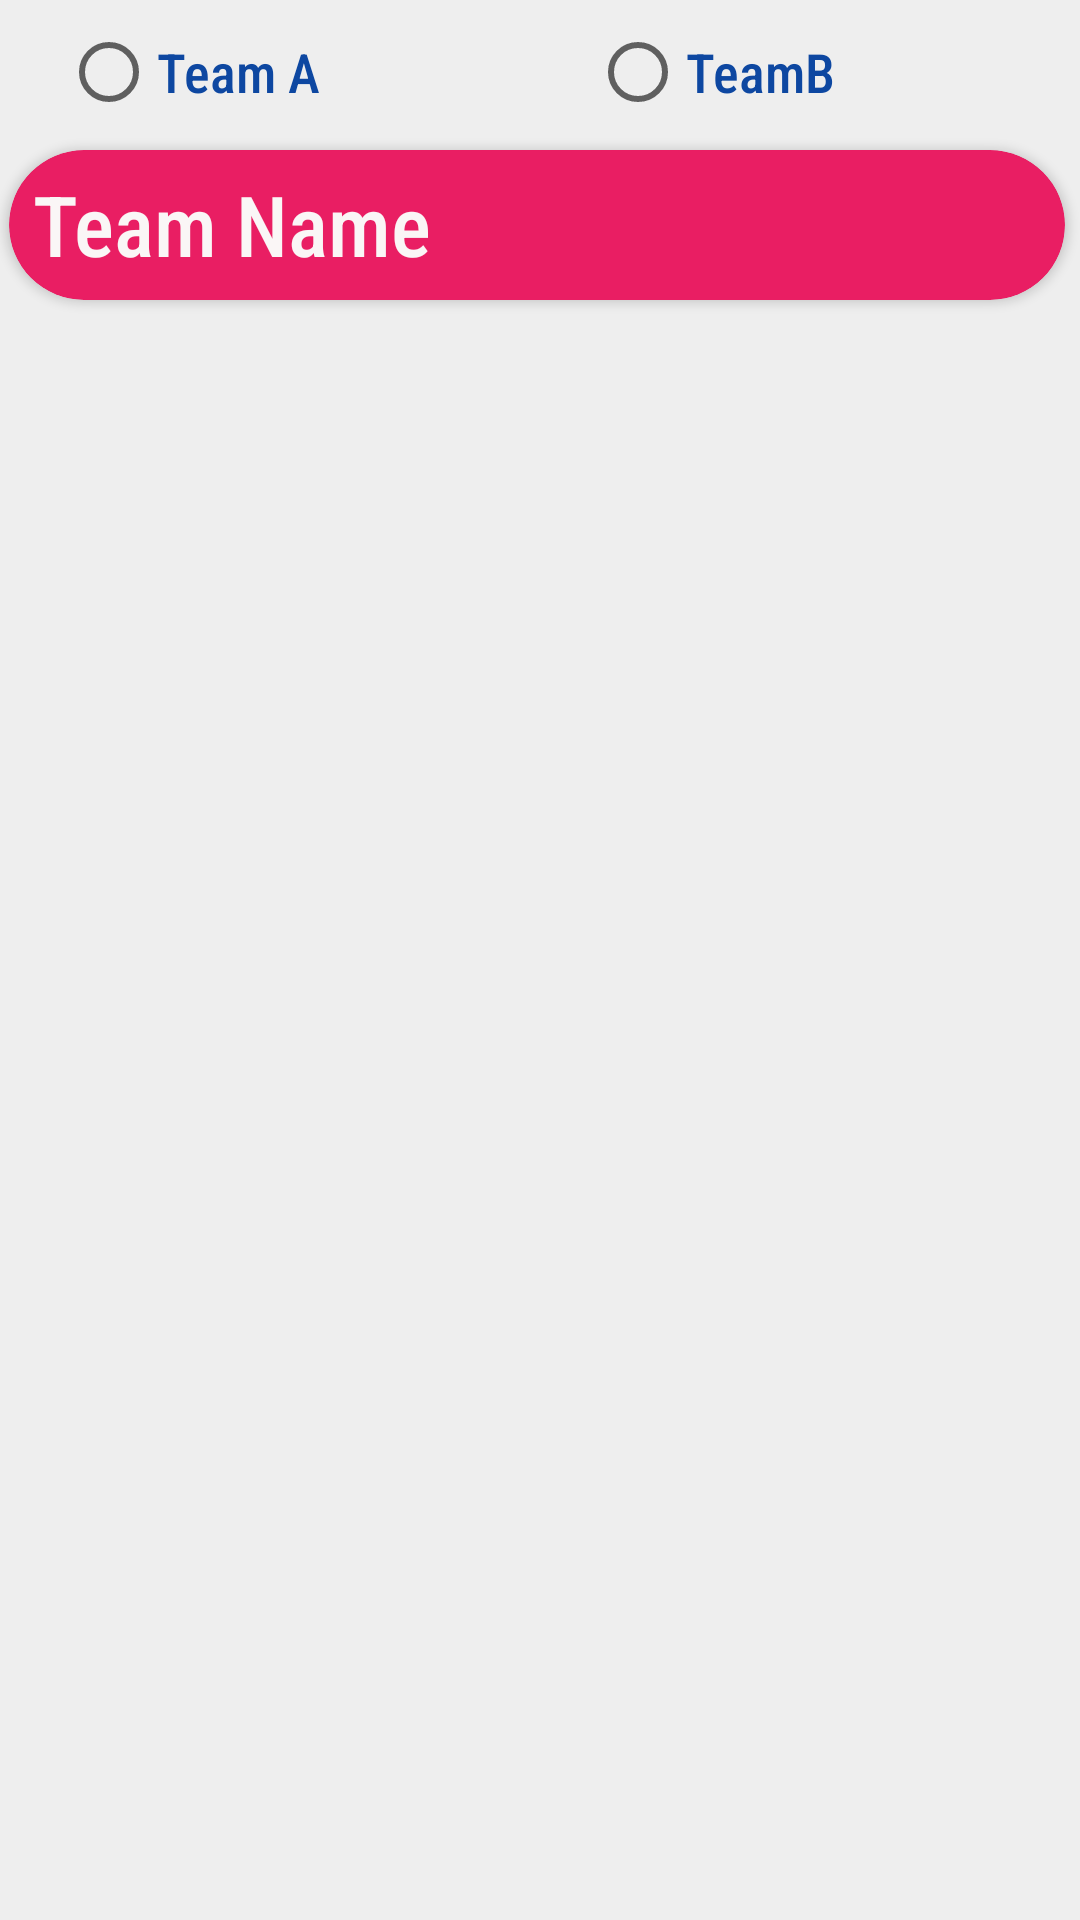

Reconstruct the res/layout file that produces this screen, plus the resources it refers to.
<!-- AndroidManifest.xml: application theme Theme.Crickonometry -->
<!-- res/layout/fragment_squad.xml -->
<?xml version="1.0" encoding="utf-8"?>
<androidx.constraintlayout.widget.ConstraintLayout
    xmlns:android="http://schemas.android.com/apk/res/android"
    xmlns:app="http://schemas.android.com/apk/res-auto"
    xmlns:tools="http://schemas.android.com/tools"
    android:layout_width="match_parent"
    android:layout_height="match_parent"
    android:background="#EEEEEE"
    >


    <androidx.cardview.widget.CardView
        android:id="@+id/cardView2"
        android:layout_width="match_parent"
        android:layout_height="50dp"
        android:layout_marginTop="50dp"
        android:backgroundTint="#E91E63"
        app:cardCornerRadius="25dp"
        android:layout_marginLeft="3dp"
        android:layout_marginRight="5dp"

        app:layout_constraintEnd_toEndOf="parent"
        app:layout_constraintHorizontal_bias="0.0"
        app:layout_constraintStart_toStartOf="parent"
        app:layout_constraintTop_toTopOf="parent"

      >

        <TextView
            android:id="@+id/team_name"
            android:layout_width="wrap_content"
            android:layout_height="match_parent"
            android:fontFamily="sans-serif-condensed-medium"
            android:paddingLeft="8dp"
            android:paddingTop="6dp"
            android:text="Team Name"
            android:textColor="#FAF6F6"
            android:textSize="28dp">

        </TextView>

    </androidx.cardview.widget.CardView>

    <androidx.recyclerview.widget.RecyclerView
        android:id="@+id/recycler_squad"
        android:layout_width="match_parent"
        android:layout_height="663dp"
        app:layout_constraintEnd_toEndOf="parent"
        app:layout_constraintStart_toStartOf="parent"
        android:layout_marginTop="10dp"
        app:layout_constraintTop_toBottomOf="@+id/cardView2" />

    <RadioGroup
        android:id="@+id/radioGroup2"
        android:layout_width="wrap_content"
        android:layout_height="50dp"
        app:layout_constraintBottom_toTopOf="@id/cardView2"
        app:layout_constraintEnd_toEndOf="parent"
        app:layout_constraintHorizontal_bias="0.004"
        app:layout_constraintStart_toStartOf="parent"
        app:layout_constraintTop_toTopOf="parent"
        app:layout_constraintVertical_bias="0.0"
        android:orientation="horizontal">

        <RadioButton
            android:id="@+id/local_team2"
            android:layout_width="wrap_content"
            android:layout_height="wrap_content"
            android:layout_marginStart="20dp"
            android:fontFamily="sans-serif-condensed-medium"
            android:text="Team A"
            android:textColor="#0D47A1"
            android:textSize="18sp"
            app:layout_constraintBottom_toTopOf="@+id/cardView"
            app:layout_constraintEnd_toEndOf="parent"
            app:layout_constraintHorizontal_bias="0.241"
            app:layout_constraintStart_toStartOf="parent"
            app:layout_constraintTop_toTopOf="parent" />

        <RadioButton
            android:id="@+id/visitor_team2"
            android:layout_width="wrap_content"
            android:layout_height="wrap_content"
            android:layout_marginLeft="90dp"
            android:fontFamily="sans-serif-condensed-medium"
            android:text="TeamB"
            android:textColor="#0D47A1"
            android:textSize="18sp">

        </RadioButton>

    </RadioGroup>

</androidx.constraintlayout.widget.ConstraintLayout>
<!-- resources referenced by this layout -->
<resources>
  <style name="Theme.Crickonometry" parent="Theme.MaterialComponents.DayNight.DarkActionBar">
          
          <item name="colorPrimary">#004D40</item>
          <item name="colorPrimaryVariant">#1B685B</item>
          <item name="colorOnPrimary">@color/white</item>
          
          <item name="colorSecondary">@color/teal_200</item>
          <item name="colorSecondaryVariant">@color/teal_700</item>
          <item name="colorOnSecondary">@color/black</item>
          
          <item name="android:statusBarColor">?attr/colorPrimaryVariant</item>
          
      </style>
  <!-- not gathered from this repository: default colours our renderer supplied (Android Studio template values) -->
  <color name="teal_200">#FF03DAC5</color>
  <color name="teal_700">#FF018786</color>
  <color name="black">#FF000000</color>
  <color name="white">#FFFFFFFF</color>
</resources>
